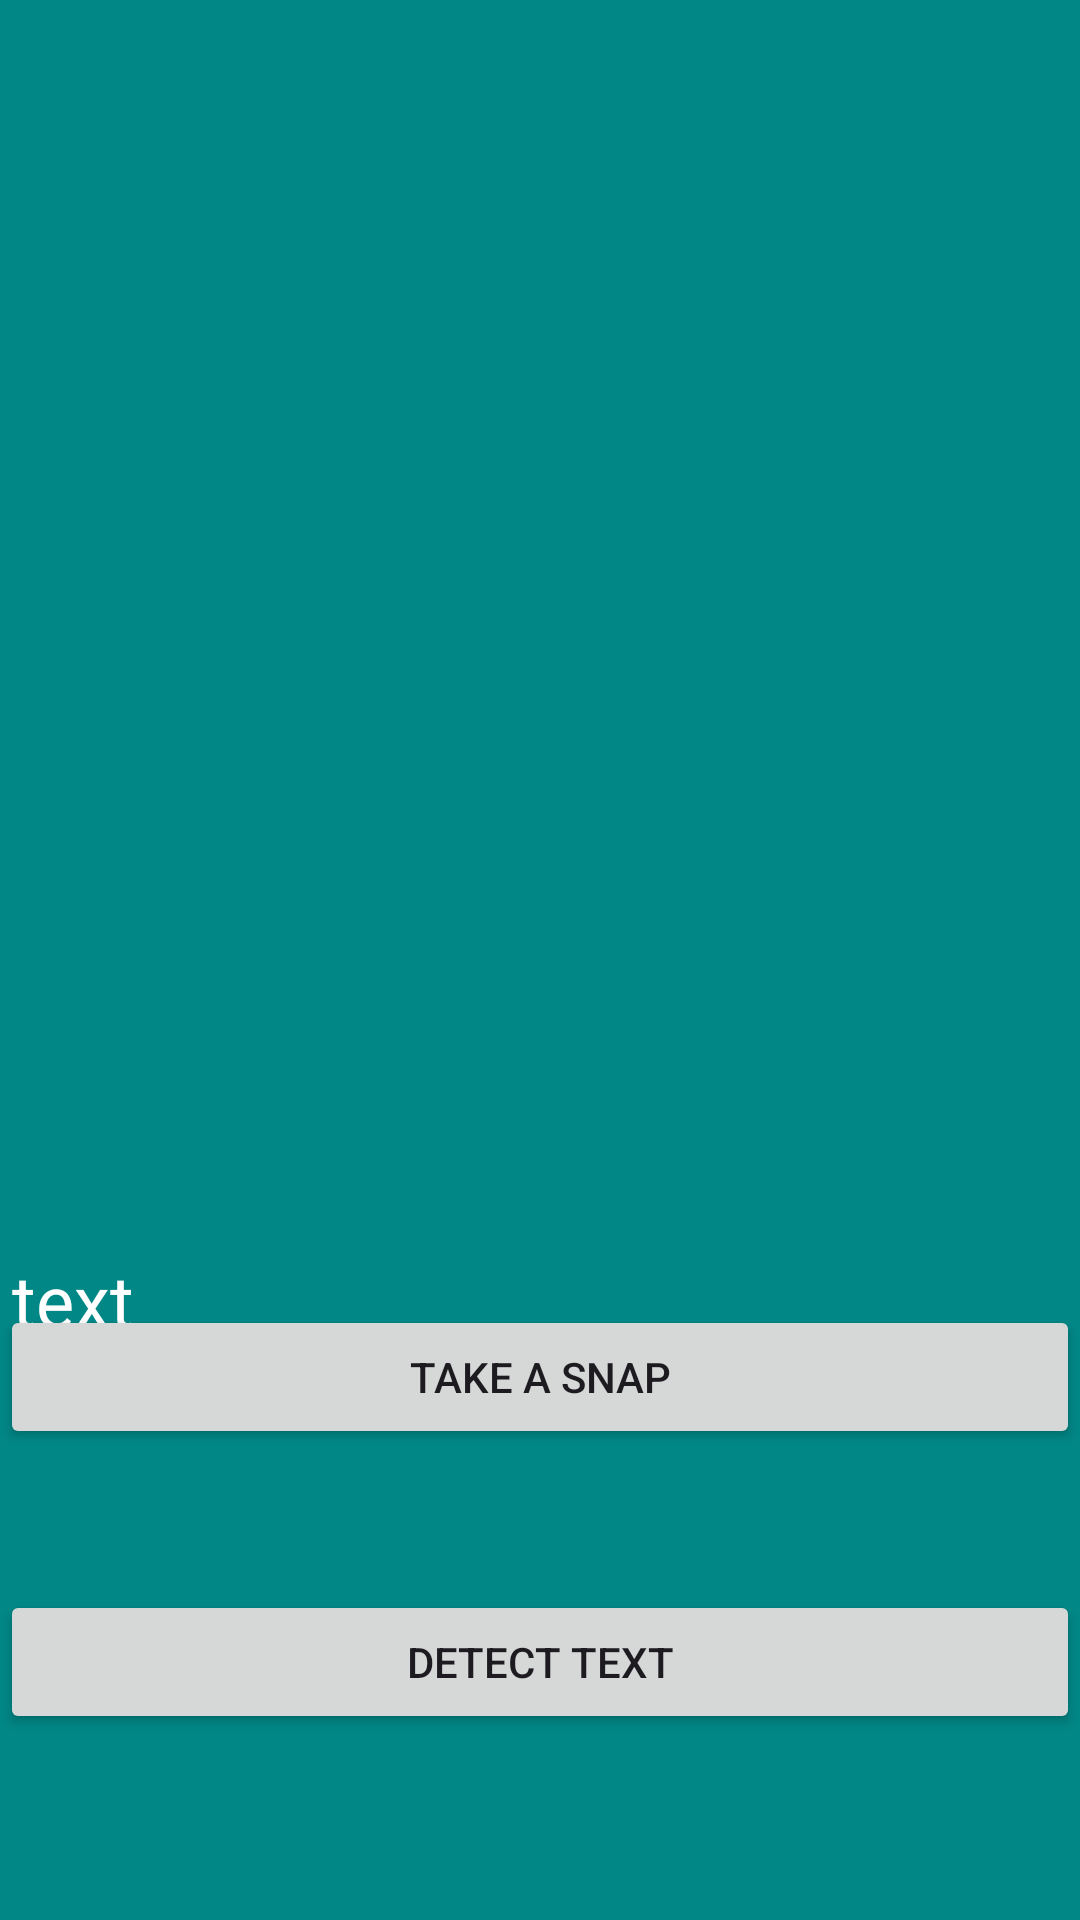

This screen was rendered from an Android layout file. Write that file and the resources it references.
<!-- AndroidManifest.xml: application theme Theme.ImagetoText -->
<!-- res/layout/activity_scanner.xml -->
<?xml version="1.0" encoding="utf-8"?>

<androidx.constraintlayout.widget.ConstraintLayout xmlns:android="http://schemas.android.com/apk/res/android"
    xmlns:app="http://schemas.android.com/apk/res-auto"
    xmlns:tools="http://schemas.android.com/tools"
    android:layout_width="match_parent"
    android:layout_height="match_parent"
    android:background="@color/teal"
    tools:context=".Activity_Scanner">


    <ImageView
        android:id="@+id/captureimage"
        android:layout_width="250dp"
        android:layout_height="250dp"
        android:layout_marginTop="84dp"
        app:layout_constraintEnd_toEndOf="parent"
        app:layout_constraintHorizontal_bias="0.496"
        app:layout_constraintStart_toStartOf="parent"
        app:layout_constraintTop_toTopOf="parent" />


    <EditText
        android:id="@+id/textv"
        android:layout_width="0dp"
        android:layout_height="wrap_content"
        android:text="text"
        app:layout_constraintBottom_toBottomOf="parent"
        android:textSize="24sp"
        android:textColor="@color/white"

        app:layout_constraintEnd_toEndOf="parent"
        app:layout_constraintHorizontal_bias="0.0"
        app:layout_constraintStart_toStartOf="parent"
        app:layout_constraintTop_toBottomOf="@+id/captureimage"
        app:layout_constraintVertical_bias="0.285" />

    <Button
        android:id="@+id/buttonSnap"
        android:layout_width="0dp"
        android:layout_height="wrap_content"
        android:layout_marginBottom="157dp"
        android:text="Take a snap"
        app:layout_constraintBottom_toBottomOf="parent"
        app:layout_constraintEnd_toEndOf="parent"
        app:layout_constraintStart_toStartOf="parent" />


    <Button
        android:id="@+id/buttondetect"

        android:layout_width="0dp"
        android:layout_height="wrap_content"
        android:layout_marginBottom="62dp"
        android:layout_marginTop="28dp"
        app:layout_constraintBottom_toBottomOf="parent"
        app:layout_constraintEnd_toEndOf="parent"
        android:text="Detect Text"
        app:layout_constraintStart_toStartOf="parent" />


</androidx.constraintlayout.widget.ConstraintLayout>
<!-- resources referenced by this layout -->
<resources>
  <color name="teal">#FF018786</color>
  <color name="white">#FFFFFFFF</color>
  <style name="Theme.ImagetoText" parent="Base.Theme.ImagetoText" />
  <style name="Base.Theme.ImagetoText" parent="Theme.Material3.DayNight.NoActionBar">
          
          
      </style>
</resources>
